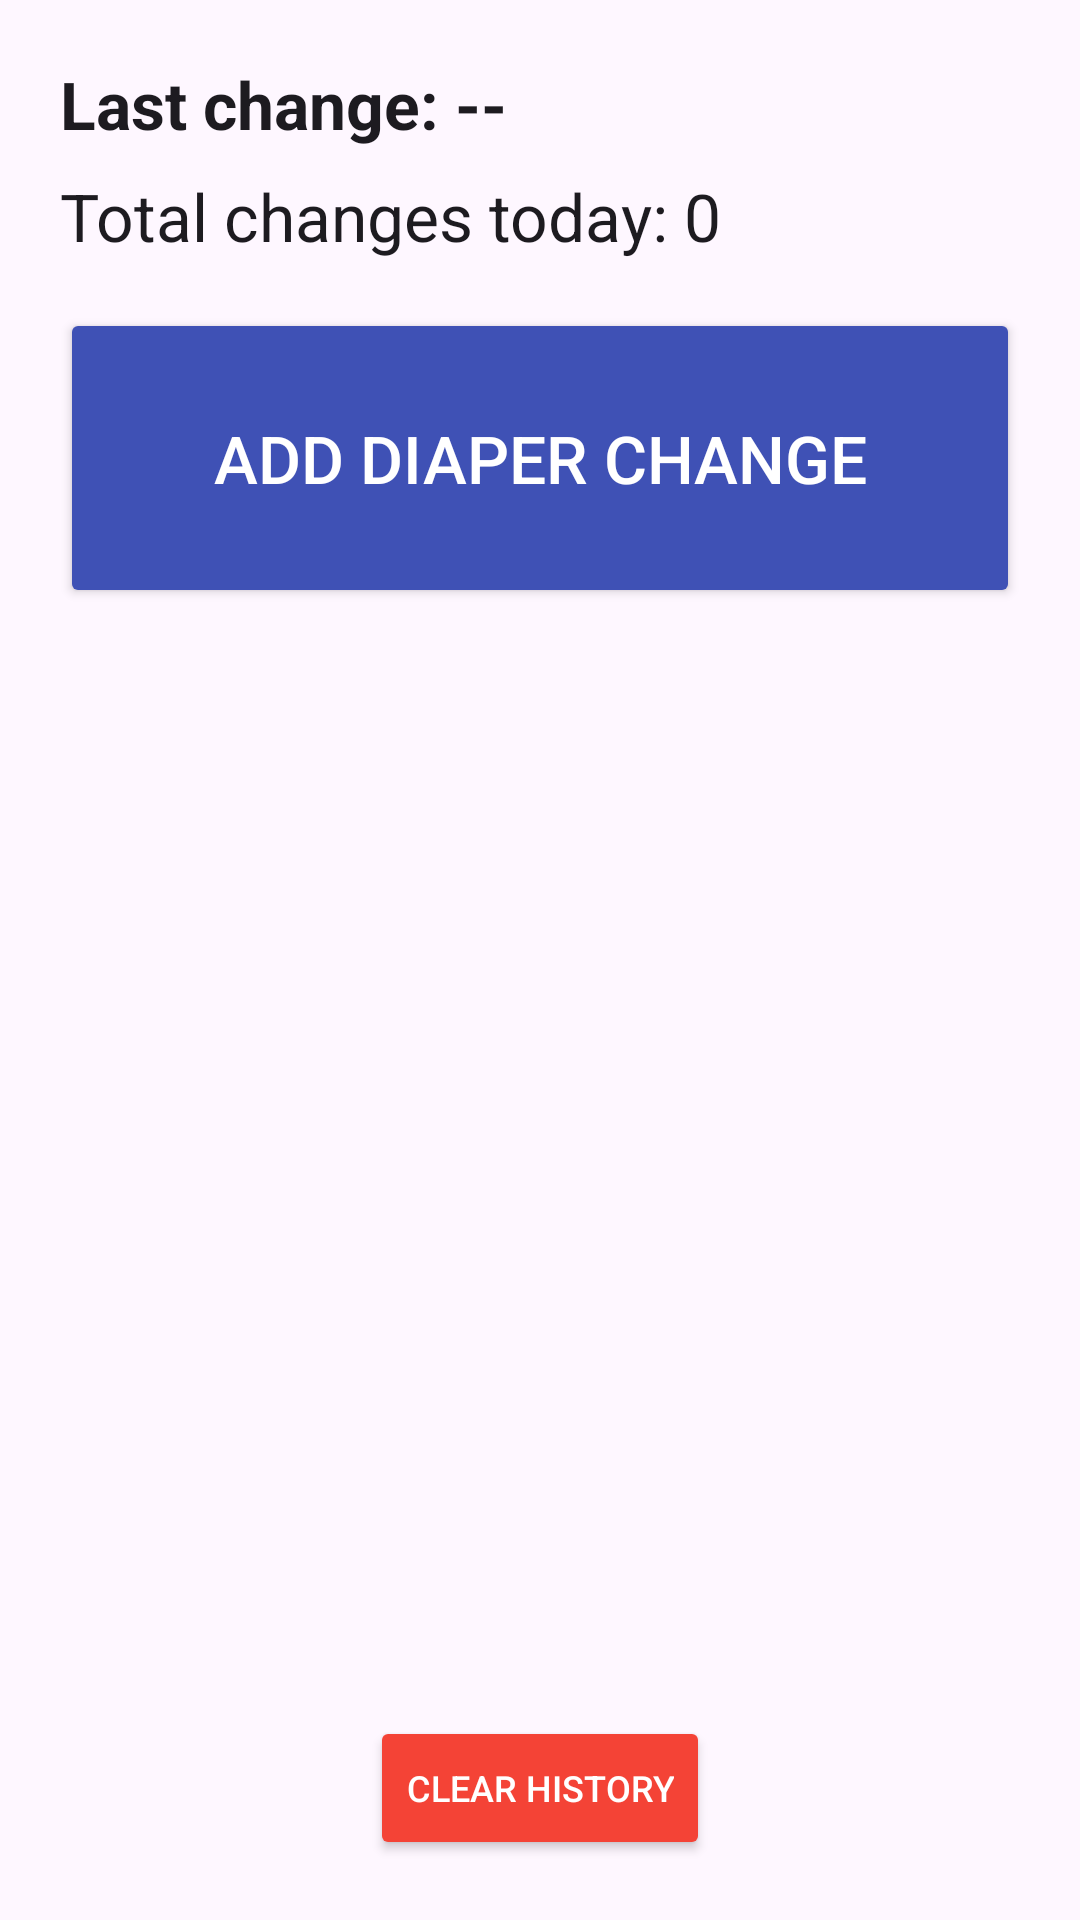

Write the Android layout XML for this screen, with the resource values it uses.
<!-- AndroidManifest.xml: application theme Theme.MilkTracker -->
<!-- res/layout/fragment_diaper.xml -->
<LinearLayout xmlns:android="http://schemas.android.com/apk/res/android"
    android:layout_width="match_parent"
    android:layout_height="match_parent"
    android:orientation="vertical"
    android:padding="20dp">

    <TextView
        android:id="@+id/tvDiaperTimeSince"
        android:layout_width="match_parent"
        android:layout_height="wrap_content"
        android:text="Last change: --"
        android:textSize="22sp"
        android:textColor="?android:attr/textColorPrimary"
        android:textStyle="bold"
        android:paddingBottom="8dp" />

    <TextView
        android:id="@+id/tvDiaperStats"
        android:layout_width="match_parent"
        android:layout_height="wrap_content"
        android:text="Total changes today: 0"
        android:textSize="22sp"
        android:textColor="?android:attr/textColorPrimary"
        android:layout_marginBottom="16dp" />

    <Button
        android:id="@+id/btnLogDiaper"
        android:layout_width="match_parent"
        android:layout_height="100dp"
        android:backgroundTint="#3F51B5"
        android:text="Add diaper change"
        android:textSize="22sp"
        android:textColor="#FFFFFF" />

    <ListView
        android:id="@+id/lvDiaperHistory"
        android:layout_width="match_parent"
        android:layout_height="0dp"
        android:layout_weight="1"
        android:layout_marginTop="16dp" />

    <Button
        android:id="@+id/btnClearDiapers"
        android:layout_width="wrap_content"
        android:layout_height="wrap_content"
        android:layout_gravity="center_horizontal"
        android:text="Clear History"
        android:backgroundTint="#F44336"
        android:textColor="#FFFFFF"
        android:textSize="12sp"
        android:layout_marginTop="8dp" />
</LinearLayout>
<!-- resources referenced by this layout -->
<resources>
  <style name="Theme.MilkTracker" parent="Base.Theme.MilkTracker" />
  <style name="Base.Theme.MilkTracker" parent="Theme.Material3.DayNight.NoActionBar">
          
          
      </style>
</resources>
